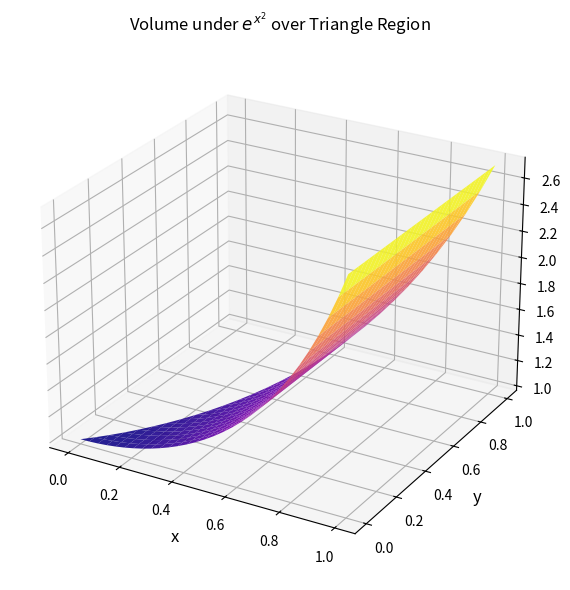

Generate this figure with matplotlib: (Note: this script raises an exception after producing the figure.)
#!/usr/bin/env python3
"""Generate individual graphs for Session 25A."""
import matplotlib
matplotlib.use('Agg')
import matplotlib.pyplot as plt
import numpy as np

DPI = 150
OUT_DIR = '25A'

def fubini_3d():
    fig = plt.figure(figsize=(8, 6))
    ax = fig.add_subplot(111, projection='3d')
    X, Y = np.meshgrid(np.linspace(0, 1, 30), np.linspace(0, 1, 30))
    Z = np.exp(X**2)
    mask = Y <= X
    Z[~mask] = np.nan
    ax.plot_surface(X, Y, Z, cmap='plasma', alpha=0.9, shade=True, antialiased=True, edgecolor='none')
    ax.set_xlabel('x', fontsize=12); ax.set_ylabel('y', fontsize=12); ax.set_zlabel('z', fontsize=12)
    ax.set_title(r'Volume under $e^{x^2}$ over Triangle Region', fontsize=12)
    ax.view_init(25, -60)
    plt.tight_layout(); plt.savefig(f'{OUT_DIR}/fubini-3d.png', dpi=DPI); plt.close()
    print('  ✓ fubini-3d.png')

def fubini_type1():
    fig = plt.figure(figsize=(8, 6))
    ax = fig.add_subplot(111)
    x = np.linspace(0, 1, 200)
    ax.fill_between(x, 0, x, alpha=0.3, color='blue', label=r'$0\leq y\leq x$')
    for xi in [0.2, 0.5, 0.8]:
        ax.plot([xi, xi], [0, xi], 'r-', lw=2)
    ax.set_xlim(0, 1.2); ax.set_ylim(0, 1.2)
    ax.set_xlabel('x', fontsize=12); ax.set_ylabel('y', fontsize=12)
    ax.set_title(r'Type I: $\int_0^1\int_0^x f\,dy\,dx$ (Vertical Strips)', fontsize=12)
    ax.set_aspect('equal'); ax.legend(fontsize=10); ax.grid(True, alpha=0.3)
    plt.tight_layout(); plt.savefig(f'{OUT_DIR}/fubini-type1.png', dpi=DPI); plt.close()
    print('  ✓ fubini-type1.png')

def fubini_type2():
    fig = plt.figure(figsize=(8, 6))
    ax = fig.add_subplot(111)
    y = np.linspace(0, 1, 200)
    ax.fill_betweenx(y, y, 1, alpha=0.3, color='green', label=r'$y\leq x\leq 1$')
    for yi in [0.2, 0.5, 0.8]:
        ax.plot([yi, 1], [yi, yi], 'r-', lw=2)
    ax.set_xlim(0, 1.2); ax.set_ylim(0, 1.2)
    ax.set_xlabel('x', fontsize=12); ax.set_ylabel('y', fontsize=12)
    ax.set_title(r'Type II: $\int_0^1\int_y^1 f\,dx\,dy$ (Horizontal Strips)', fontsize=12)
    ax.set_aspect('equal'); ax.legend(fontsize=10); ax.grid(True, alpha=0.3)
    plt.tight_layout(); plt.savefig(f'{OUT_DIR}/fubini-type2.png', dpi=DPI); plt.close()
    print('  ✓ fubini-type2.png')

def fubini_1d():
    fig = plt.figure(figsize=(8, 5))
    ax = fig.add_subplot(111)
    x = np.linspace(0, 1, 100)
    ax.plot(x, x*np.exp(x**2), 'b-', lw=2.5, label=r'$x e^{x^2}$ (after $\int_0^x dy$)')
    ax.fill_between(x, 0, x*np.exp(x**2), alpha=0.3)
    ax.set_xlabel('x', fontsize=12); ax.set_ylabel('Integrand', fontsize=12)
    ax.set_title(r'After Inner Integral: $\int_0^x e^{x^2}dy = x e^{x^2}$', fontsize=12)
    ax.legend(fontsize=10); ax.grid(True, alpha=0.3)
    plt.tight_layout(); plt.savefig(f'{OUT_DIR}/fubini-1d.png', dpi=DPI); plt.close()
    print('  ✓ fubini-1d.png')

if __name__ == '__main__':
    fubini_3d(); fubini_type1(); fubini_type2(); fubini_1d()
